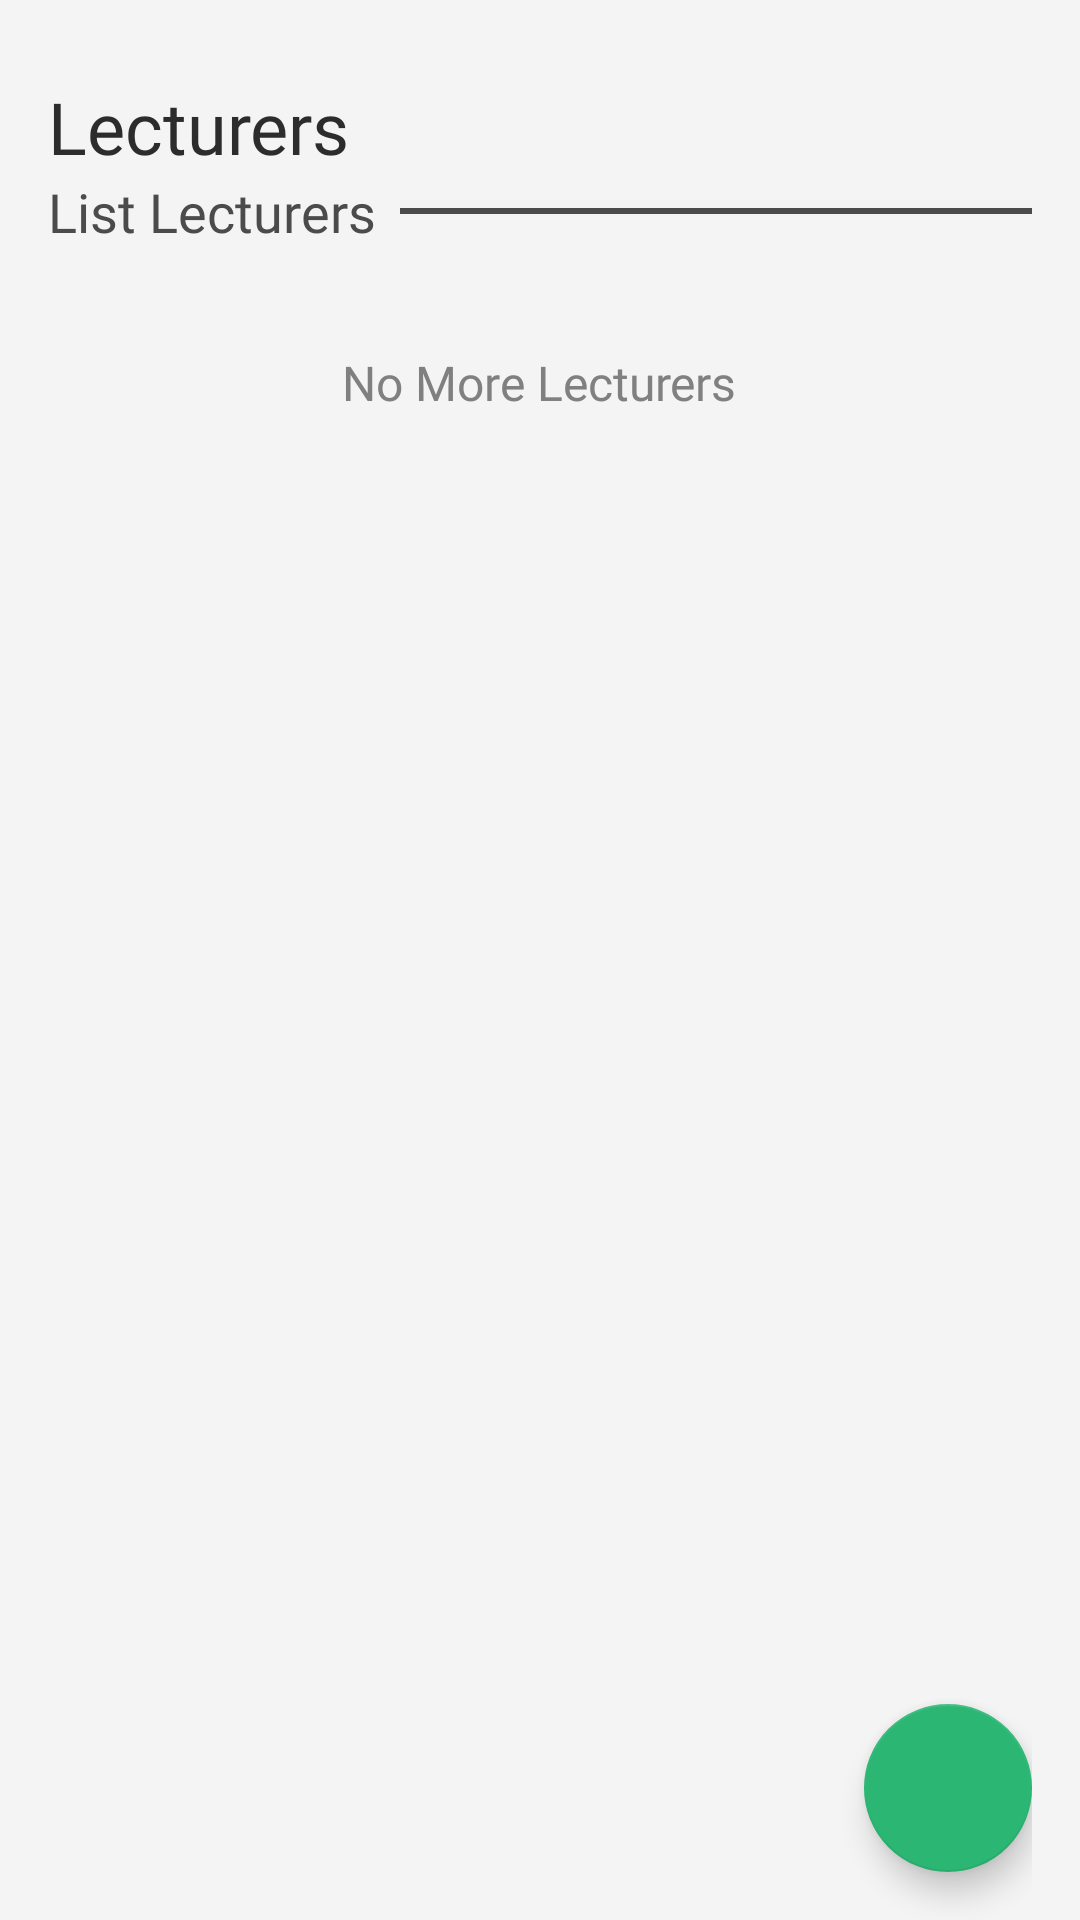

Here is an Android app screen rendered from its layout file. Give the layout XML and the strings, colors and styles it references.
<!-- AndroidManifest.xml: application theme AppTheme -->
<!-- res/layout/fragment_admin_lecturer.xml -->
<?xml version="1.0" encoding="utf-8"?>
<android.support.constraint.ConstraintLayout xmlns:android="http://schemas.android.com/apk/res/android"
    xmlns:app="http://schemas.android.com/apk/res-auto"
    xmlns:tools="http://schemas.android.com/tools"
    android:layout_width="match_parent"
    android:layout_height="match_parent"
    android:orientation="vertical"
    android:background="@color/backgroundColor"
    android:paddingLeft="16dp"
    android:paddingRight="16dp"
    tools:context=".Admin.AdminLecturerFragment">

    <LinearLayout
        android:id="@+id/haloo"
        android:layout_width="match_parent"
        android:layout_height="wrap_content"
        android:layout_marginTop="26dp"
        android:orientation="horizontal"
        app:layout_constraintStart_toStartOf="parent"
        app:layout_constraintTop_toTopOf="parent">

        <TextView
            android:layout_width="wrap_content"
            android:layout_height="wrap_content"
            android:fontFamily="@font/mm"
            android:text="Lecturers"
            android:textColor="@color/textColorPrimaryDark"
            android:textSize="24dp" />

    </LinearLayout>

    //Main Menu

    <LinearLayout
        android:id="@+id/titlemenu"
        android:layout_width="match_parent"
        android:layout_height="wrap_content"
        android:orientation="horizontal"

        app:layout_constraintEnd_toEndOf="parent"
        app:layout_constraintTop_toBottomOf="@+id/haloo">

        <TextView
            android:layout_width="wrap_content"
            android:layout_height="wrap_content"
            android:layout_gravity="center"
            android:fontFamily="@font/ml"
            android:text="List Lecturers"
            android:textColor="@color/textColorPrimary"
            android:textSize="18dp" />

        <View
            android:layout_width="match_parent"
            android:layout_height="2dp"
            android:layout_gravity="center"
            android:layout_marginLeft="8dp"
            android:background="@color/textColorPrimary"></View>

    </LinearLayout>

    <LinearLayout
        android:orientation="vertical"

        android:layout_width="0dp"
        android:layout_height="0dp"
        android:layout_marginTop="14dp"
        app:layout_constraintBottom_toBottomOf="parent"
        app:layout_constraintEnd_toEndOf="parent"
        app:layout_constraintStart_toStartOf="parent"
        app:layout_constraintTop_toBottomOf="@+id/titlemenu">

        <android.support.v7.widget.RecyclerView
            android:id="@+id/listLecturers"
            android:layout_width="match_parent"
            android:layout_height="wrap_content">

        </android.support.v7.widget.RecyclerView>

        <TextView
            android:textSize="16sp"
            android:textColor="@color/textColorAccent"
            android:fontFamily="@font/ml"
            android:layout_marginTop="20dp"
            android:text="No More Lecturers"
            android:textAlignment="center"
            android:layout_gravity="center"
            android:layout_width="wrap_content"
            android:layout_height="wrap_content" />

    </LinearLayout>

    <android.support.design.widget.CoordinatorLayout
        android:layout_width="match_parent"
        android:layout_height="match_parent"
        app:layout_collapseMode="pin">

        <android.support.design.widget.FloatingActionButton
            android:id="@+id/lecturer_fab_create"
            android:layout_width="wrap_content"
            android:layout_height="wrap_content"
            android:layout_gravity="bottom|end"
            android:layout_marginBottom="16dp"
            android:elevation="6dp"
            app:pressedTranslationZ="12dp"
            android:src="@drawable/ic_add_white_24dp"
            app:layout_constraintBottom_toBottomOf="parent"
            app:layout_constraintEnd_toEndOf="parent" />

    </android.support.design.widget.CoordinatorLayout>


</android.support.constraint.ConstraintLayout>
<!-- resources referenced by this layout -->
<resources>
  <color name="backgroundColor">#f4f4f4</color>
  <color name="textColorAccent">#808080</color>
  
      //Question
  <color name="textColorPrimary">#4b4b4c</color>
  <color name="textColorPrimaryDark">#2c2c2c</color>
  <style name="AppTheme" parent="Theme.AppCompat.Light.NoActionBar">
          
          <item name="android:windowNoTitle">true</item>
          <item name="windowActionBar">false</item>
          <item name="colorPrimary">@color/colorPrimary</item>
          <item name="colorPrimaryDark">@color/colorPrimaryDark</item>
          <item name="colorAccent">@color/colorAccent</item>
      </style>
  <color name="colorPrimary">#2bb673</color>
  <color name="colorPrimaryDark">#00574B</color>
  <color name="colorAccent">#2bb673</color>
</resources>
